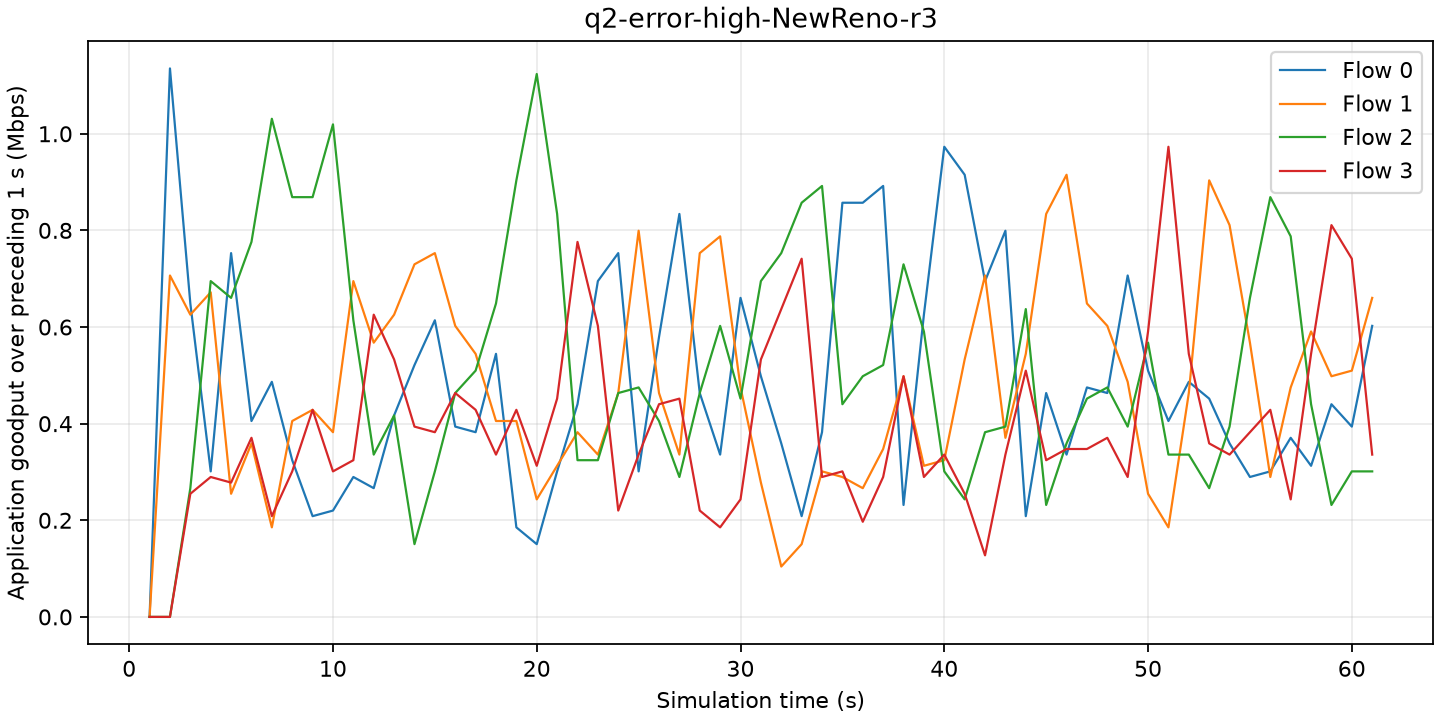

Source data for this figure (header and first rows):
time_s, flow, goodput_mbps
1, 0, 0
1, 1, 0
1, 2, 0
1, 3, 0
2, 0, 1.135
2, 1, 0.7066
2, 2, 0
2, 3, 0
3, 0, 0.6487
3, 1, 0.6255
3, 2, 0.2664
3, 3, 0.2548
4, 0, 0.3012
4, 1, 0.6719
4, 2, 0.695
4, 3, 0.2896
5, 0, 0.753
5, 1, 0.2548
5, 2, 0.6603
5, 3, 0.278
6, 0, 0.4054
6, 1, 0.3591
6, 2, 0.7761
6, 3, 0.3707
7, 0, 0.4865
7, 1, 0.1853
7, 2, 1.031
7, 3, 0.2085
8, 0, 0.3244
8, 1, 0.4054
8, 2, 0.8688
8, 3, 0.3012
9, 0, 0.2085
9, 1, 0.4286
9, 2, 0.8688
9, 3, 0.4286
10, 0, 0.2201
10, 1, 0.3823
10, 2, 1.019
10, 3, 0.3012
11, 0, 0.2896
11, 1, 0.695
11, 2, 0.614
11, 3, 0.3244
12, 0, 0.2664
12, 1, 0.5676
12, 2, 0.3359
12, 3, 0.6255
13, 0, 0.417
13, 1, 0.6255
13, 2, 0.417
13, 3, 0.5329
14, 0, 0.5213
14, 1, 0.7298
14, 2, 0.1506
14, 3, 0.3939
15, 0, 0.614
15, 1, 0.753
15, 2, 0.3012
15, 3, 0.3823
... 184 more rows
